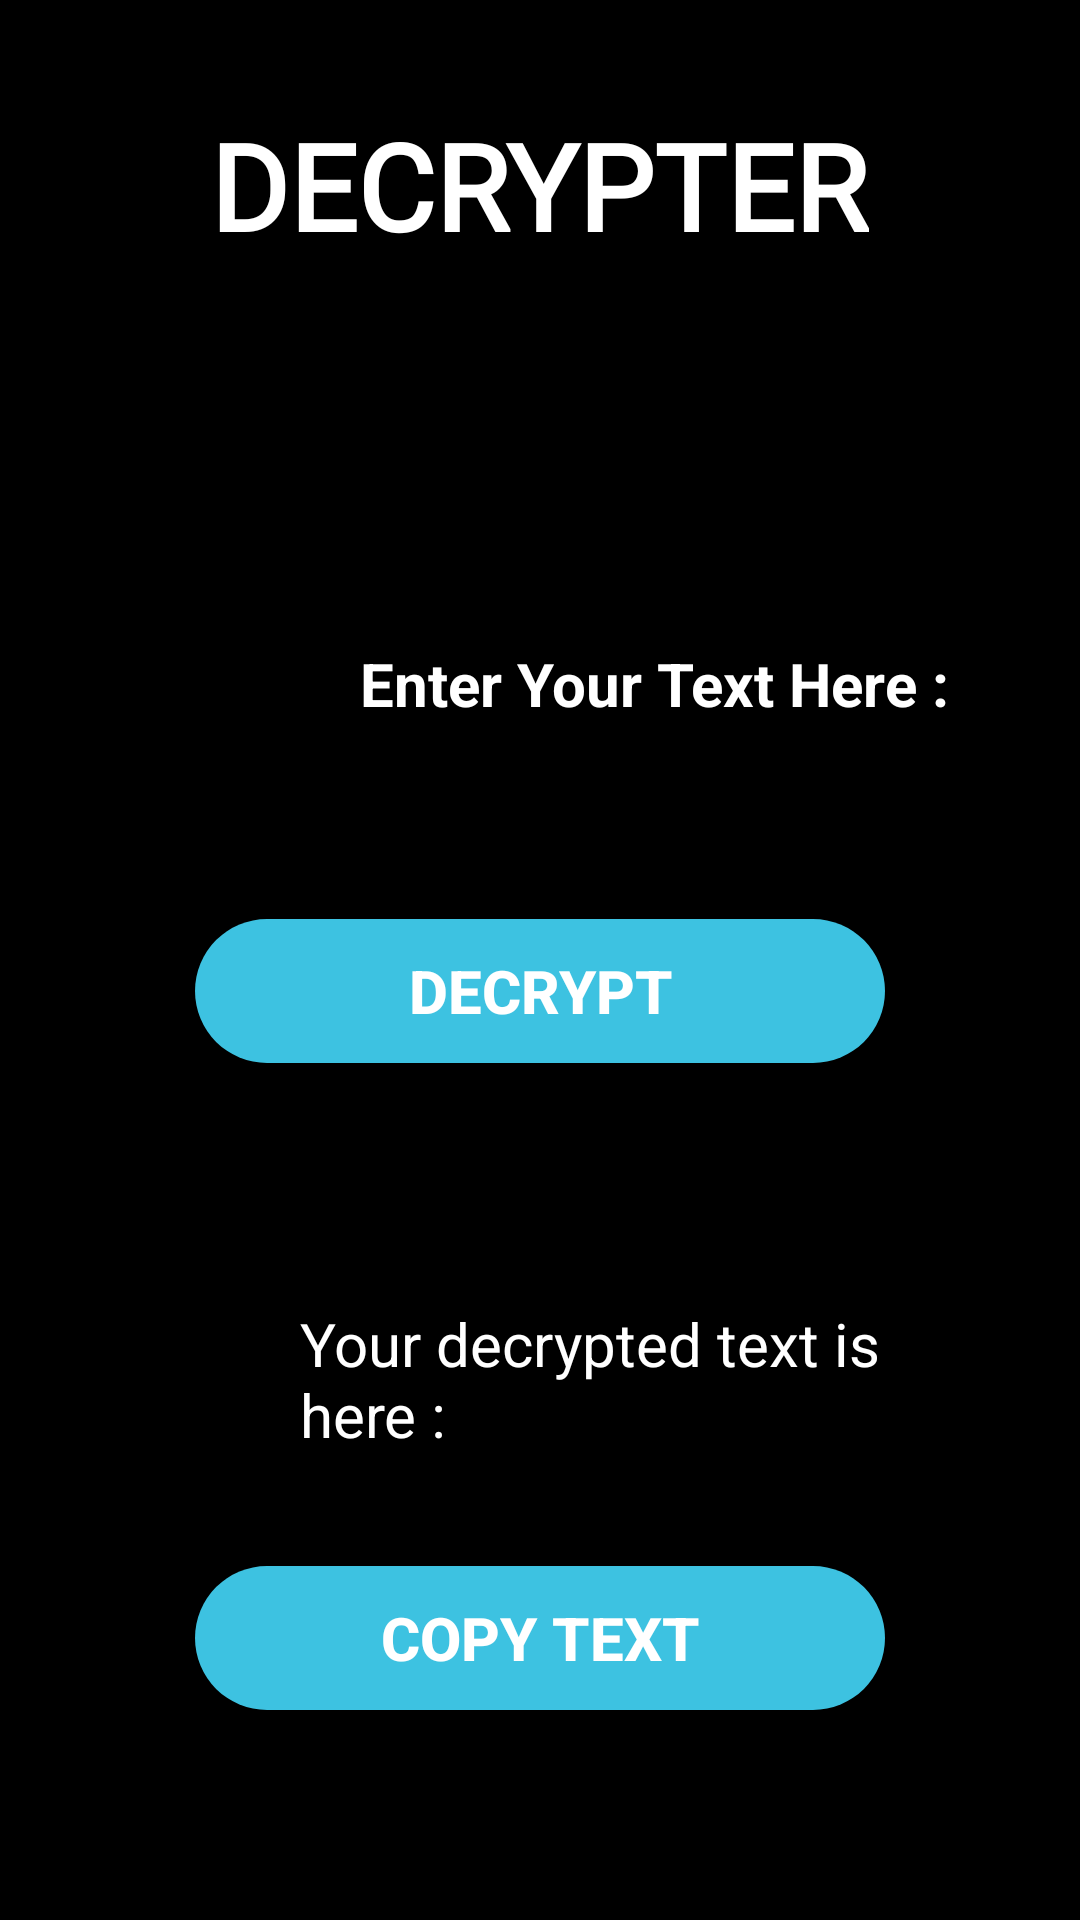

Layout XML and referenced resources for this Android screen:
<!-- AndroidManifest.xml: application theme Theme.ORION -->
<!-- res/layout/activity_decoder.xml -->
<?xml version="1.0" encoding="utf-8"?>
<RelativeLayout
    xmlns:android="http://schemas.android.com/apk/res/android"
    xmlns:app="http://schemas.android.com/apk/res-auto"
    xmlns:tools="http://schemas.android.com/tools"
    android:layout_width="match_parent"
    android:layout_height="match_parent"
    android:background="#000000"
    android:orientation="vertical"
    tools:context=".Decoder">

    <LinearLayout
        android:layout_width="match_parent"
        android:layout_height="wrap_content"
        android:layout_marginTop="5dp"
        android:orientation="vertical">
        <TextView
            android:layout_width="wrap_content"
            android:layout_height="wrap_content"
            android:layout_gravity="center"
            android:paddingTop="30dp"
            android:fontFamily="@font/italic"
            android:text="DECRYPTER"
            android:textColor="#FFFFFF"
            android:textSize="40dp"
            android:textStyle="bold" />

    </LinearLayout>

    <LinearLayout
        android:layout_width="match_parent"
        android:layout_height="wrap_content"
        android:layout_alignParentBottom="true"
        android:layout_centerHorizontal="true"
        android:layout_marginStart="5dp"
        android:layout_marginTop="5dp"
        android:layout_marginEnd="5dp"
        android:layout_marginBottom="70dp"
        android:orientation="vertical">

        <LinearLayout
            android:layout_width="match_parent"
            android:layout_height="wrap_content"
            android:layout_gravity="center"
            android:layout_marginTop="5dp"
            android:orientation="vertical">

            
            <View
                android:id="@+id/viewVar1"
                android:layout_width="wrap_content"
                android:layout_height="5dp"
                android:background="#000000" />

        </LinearLayout>

        <LinearLayout
            android:layout_width="match_parent"
            android:layout_height="wrap_content"
            android:layout_marginLeft="15dp"
            android:layout_marginTop="10dp"
            android:layout_marginRight="15dp"
            android:layout_marginBottom="50dp"
            android:orientation="vertical">
            <TextView
                android:layout_width="wrap_content"
                android:layout_height="wrap_content"
                android:layout_gravity="left"
                android:paddingLeft="100dp"
                android:layout_marginTop="5dp"
                android:text="Enter Your Text Here :"
                android:textColor="#FFFFFF"
                android:textSize="20sp"
                android:textStyle="bold" />

            <EditText
                android:id="@+id/etVar1"
                android:layout_width="360dp"
                android:layout_height="60dp"
                android:layout_gravity="center"
                android:layout_marginTop="5dp"
                android:textColor="#FFFFFF"
                android:textSize="20sp" />

            <Button
                android:id="@+id/btVar1"
                android:layout_width="230dp"
                android:layout_height="wrap_content"
                android:layout_gravity="center"
                android:background="@drawable/custom_button"
                android:onClick="dec"
                android:text="Decrypt"
                android:textColor="#FFFFFF"
                android:textSize="20sp"
                android:textStyle="bold" />

        </LinearLayout>

        <LinearLayout
            android:layout_width="match_parent"
            android:layout_height="wrap_content"
            android:layout_gravity="center"
            android:layout_marginTop="15dp"
            android:orientation="vertical">


            <View
                android:id="@+id/viewVar2"
                android:layout_width="wrap_content"
                android:layout_height="5dp"
                android:background="#000000" />

        </LinearLayout>

        <LinearLayout
            android:layout_width="wrap_content"
            android:layout_height="wrap_content"
            android:layout_marginLeft="15dp"
            android:layout_marginTop="5dp"
            android:layout_marginRight="15dp"
            android:orientation="vertical">


            <TextView
                android:layout_width="wrap_content"
                android:layout_height="wrap_content"
                android:layout_gravity="left"
                android:layout_marginTop="5dp"
                android:paddingLeft="80dp"
                android:text="Your decrypted text is here : "
                android:textColor="#FFFFFF"
                android:textSize="20sp" />

            <TextView
                android:id="@+id/tvVar2"
                android:layout_width="wrap_content"
                android:layout_height="wrap_content"
                android:layout_gravity="left"
                android:layout_marginTop="5dp"
                android:textColor="#FFFFFF"
                android:textSize="20sp" />

        </LinearLayout>

        <LinearLayout

            android:layout_width="match_parent"
            android:layout_height="wrap_content"
            android:layout_marginLeft="15dp"
            android:layout_marginTop="5dp"
            android:layout_marginRight="15dp"
            android:orientation="vertical">


            <Button
                android:id="@+id/btVar2"
                android:layout_width="230dp"
                android:layout_height="wrap_content"
                android:layout_gravity="center"
                android:background="@drawable/custom_button"
                android:onClick="cpl"
                android:text="Copy Text"
                android:textColor="#FFFFFF"
                android:textSize="20sp"
                android:textStyle="bold" />

        </LinearLayout>

    </LinearLayout>

    <ImageView
        android:id="@+id/imageView2"
        android:layout_width="318dp"
        android:layout_height="201dp"
        android:layout_alignParentStart="true"
        android:layout_alignParentTop="true"
        android:layout_alignParentEnd="true"
        android:layout_alignParentBottom="true"
        android:layout_marginStart="48dp"
        android:layout_marginTop="75dp"
        android:layout_marginEnd="45dp"
        android:layout_marginBottom="454dp"
        app:srcCompat="@drawable/illustration__2_" />


</RelativeLayout>
<!-- resources referenced by this layout -->
<resources>
  <!-- drawable custom_button (drawable) -->
  <?xml version="1.0" encoding="utf-8"?>
  <shape
      xmlns:android="http://schemas.android.com/apk/res/android" android:shape="rectangle">
   <solid android:color="#3dc2e1"/>
      <corners android:radius="70dp"/>
  </shape>
  <style name="Theme.ORION" parent="Theme.MaterialComponents.DayNight.DarkActionBar">
          
          <item name="colorPrimary">@color/purple_500</item>
          <item name="colorPrimaryVariant">@color/purple_700</item>
          <item name="colorOnPrimary">@color/white</item>
          
          <item name="colorSecondary">@color/teal_200</item>
          <item name="colorSecondaryVariant">@color/teal_700</item>
          <item name="colorOnSecondary">@color/black</item>
          
          <item name="android:statusBarColor" tools:targetApi="l">?attr/colorPrimaryVariant</item>
          
      </style>
  <!-- not gathered from this repository: default colours our renderer supplied (Android Studio template values) -->
  <color name="purple_500">#FF6200EE</color>
  <color name="purple_700">#FF3700B3</color>
  <color name="teal_200">#FF03DAC5</color>
  <color name="teal_700">#FF018786</color>
  <color name="black">#FF000000</color>
  <color name="white">#FFFFFFFF</color>
</resources>
